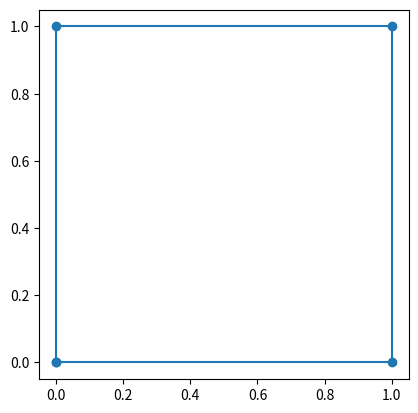

Here is the Python script that generated this plot:
import numpy as np
pts = np.array([[0,0],[1,0],[0,1],[1,1]])
print(pts)

import math

def R(theta):
    return np.array([[math.cos(theta), -math.sin(theta)],[math.sin(theta), math.cos(theta)]])

print(R(math.pi/4).dot(np.array([1,0])))

# plotting scaffold
import matplotlib.pyplot as plt
pts = np.array([[0,0],[1,0],[1,1],[0,1],[0,0]])
plt.plot(pts[:,0], pts[:,1], '-o')
plt.gca().set_aspect('equal', adjustable='box')
plt.show()